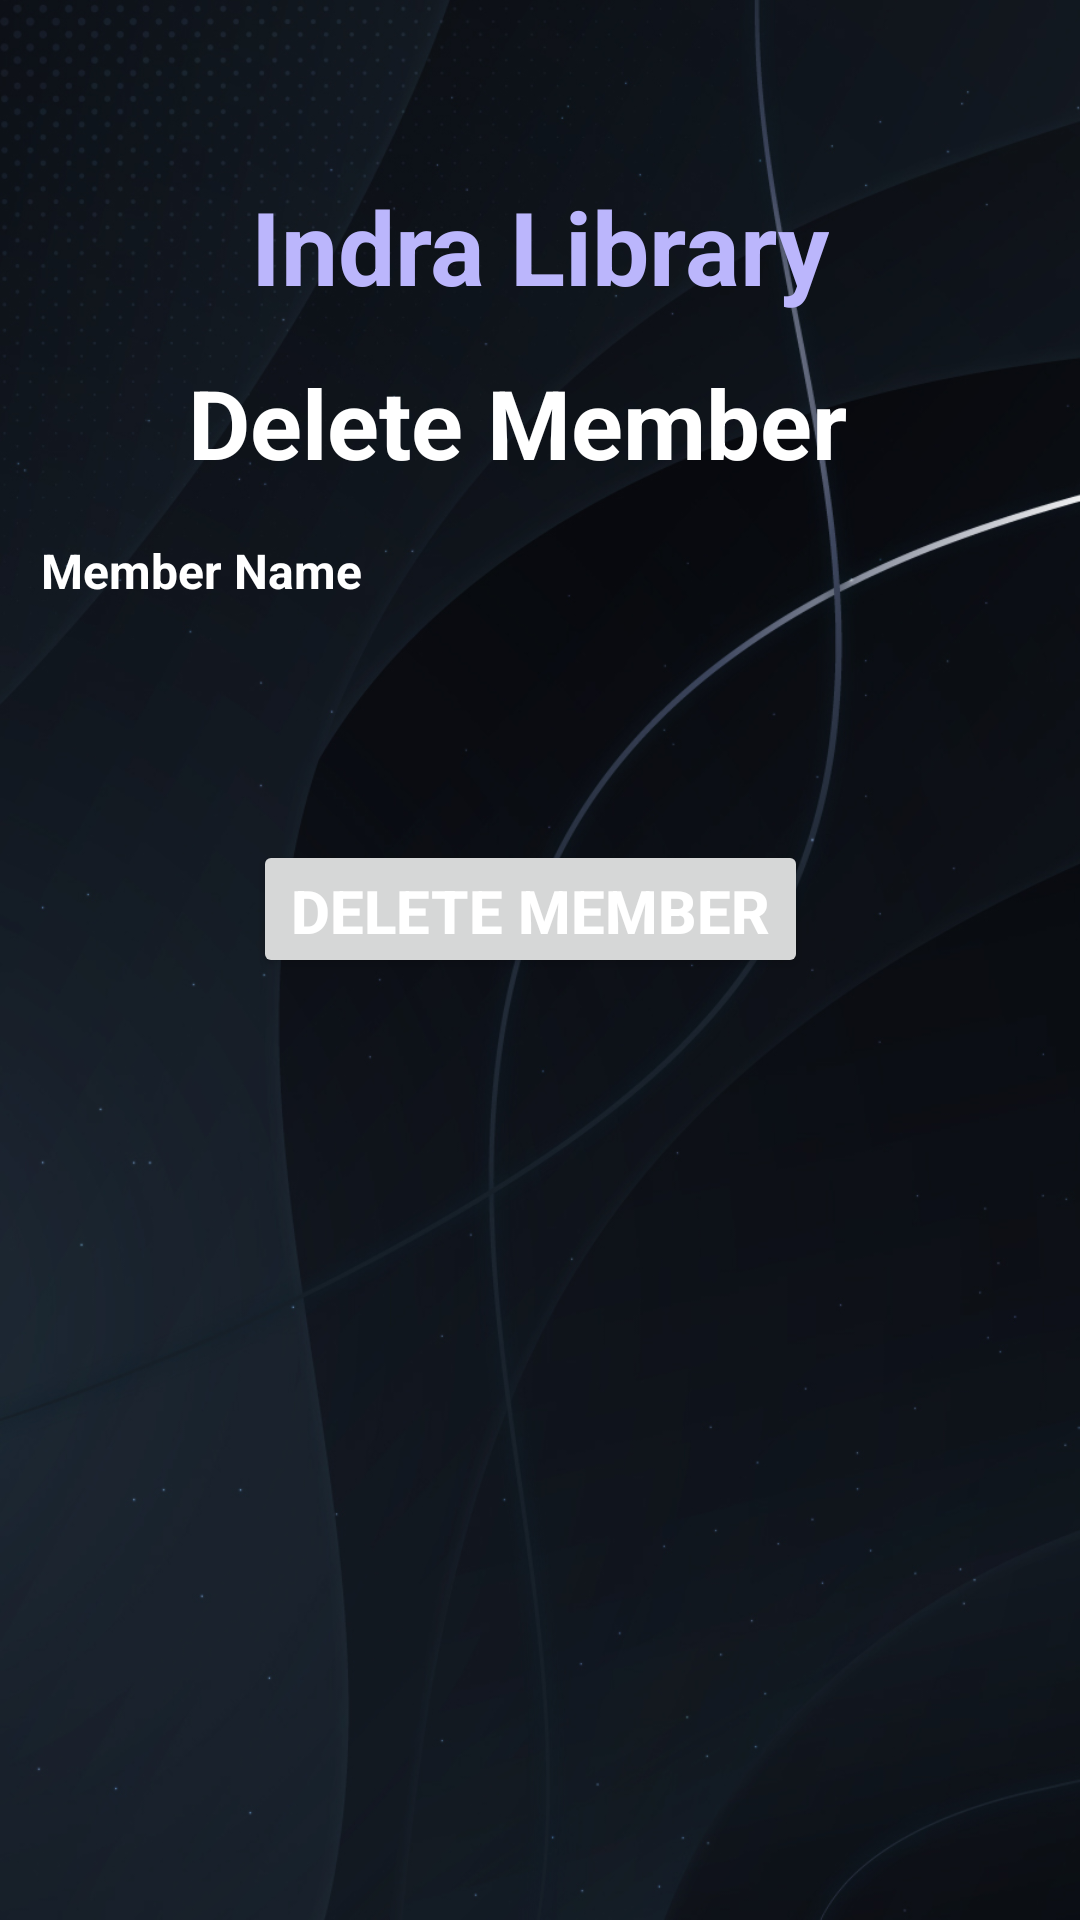

Layout XML and referenced resources for this Android screen:
<!-- AndroidManifest.xml: application theme Theme.IndraLibraryManagement -->
<!-- res/layout/activity_delete_member.xml -->
<?xml version="1.0" encoding="utf-8"?>
<androidx.constraintlayout.widget.ConstraintLayout xmlns:android="http://schemas.android.com/apk/res/android"
    xmlns:app="http://schemas.android.com/apk/res-auto"
    xmlns:tools="http://schemas.android.com/tools"
    android:id="@+id/main"
    android:layout_width="match_parent"
    android:layout_height="match_parent"
    android:background="@drawable/com_background"
    tools:context=".DeleteMemberActivity">

    <TextView
        android:id="@+id/textViewAppTitle"
        android:layout_width="wrap_content"
        android:layout_height="wrap_content"
        android:text="Delete Member"
        android:textColor="@color/white"
        android:textSize="32dp"
        android:textStyle="bold"
        app:layout_constraintBottom_toBottomOf="parent"
        app:layout_constraintEnd_toEndOf="parent"
        app:layout_constraintHorizontal_bias="0.447"
        app:layout_constraintStart_toStartOf="parent"
        app:layout_constraintTop_toBottomOf="@+id/textView5"
        app:layout_constraintVertical_bias="0.03" />


    <TextView
        android:id="@+id/textViewADeleteMemberTitle"
        android:layout_width="wrap_content"
        android:layout_height="wrap_content"
        android:text="Member Name"
        android:textColor="@color/white"
        android:textSize="16dp"
        android:textStyle="bold"
        app:layout_constraintBottom_toBottomOf="parent"
        app:layout_constraintEnd_toEndOf="parent"
        app:layout_constraintHorizontal_bias="0.054"
        app:layout_constraintStart_toStartOf="parent"
        app:layout_constraintTop_toBottomOf="@+id/textViewAppTitle"
        app:layout_constraintVertical_bias="0.037" />

    <Spinner
        android:id="@+id/spinnerDeleteMember"
        android:layout_width="345dp"
        android:layout_height="39dp"
        android:layout_marginTop="8dp"
        android:background="@drawable/input_bg"
        android:drawablePadding="10dp"
        android:dropDownWidth="match_parent"
        android:paddingLeft="20dp"

        app:layout_constraintEnd_toEndOf="parent"
        app:layout_constraintStart_toStartOf="parent"
        app:layout_constraintTop_toBottomOf="@+id/textViewADeleteMemberTitle" />


    <Button
        android:id="@+id/buttonDeleteMember"
        android:layout_width="185dp"
        android:layout_height="46dp"
        android:layout_marginTop="32dp"
        android:text="Delete Member"
        android:textColor="@color/white"
        android:textSize="20sp"
        android:textStyle="bold"
        app:layout_constraintEnd_toEndOf="parent"
        app:layout_constraintHorizontal_bias="0.482"
        app:layout_constraintStart_toStartOf="parent"
        app:layout_constraintTop_toBottomOf="@+id/spinnerDeleteMember" />

    <TextView
        android:id="@+id/textView5"
        android:layout_width="wrap_content"
        android:layout_height="wrap_content"
        android:layout_marginTop="5dp"
        android:layout_marginBottom="10dp"
        android:text="Indra Library"
        android:textColor="@color/purple_200"
        android:textSize="34sp"
        android:textStyle="bold"
        app:layout_constraintBottom_toBottomOf="parent"
        app:layout_constraintEnd_toEndOf="parent"
        app:layout_constraintStart_toStartOf="parent"
        app:layout_constraintTop_toTopOf="parent"
        app:layout_constraintVertical_bias="0.094" />



</androidx.constraintlayout.widget.ConstraintLayout>
<!-- resources referenced by this layout -->
<resources>
  <color name="purple_200">#FFBBB6FC</color>
  <color name="white">#FFFFFFFF</color>
  <!-- drawable com_background: jpg bitmap (drawable, 218616 bytes) -->
  <style name="Theme.IndraLibraryManagement" parent="Base.Theme.IndraLibraryManagement" />
  <style name="Base.Theme.IndraLibraryManagement" parent="Theme.Material3.DayNight.NoActionBar">
          
          
      </style>
</resources>
